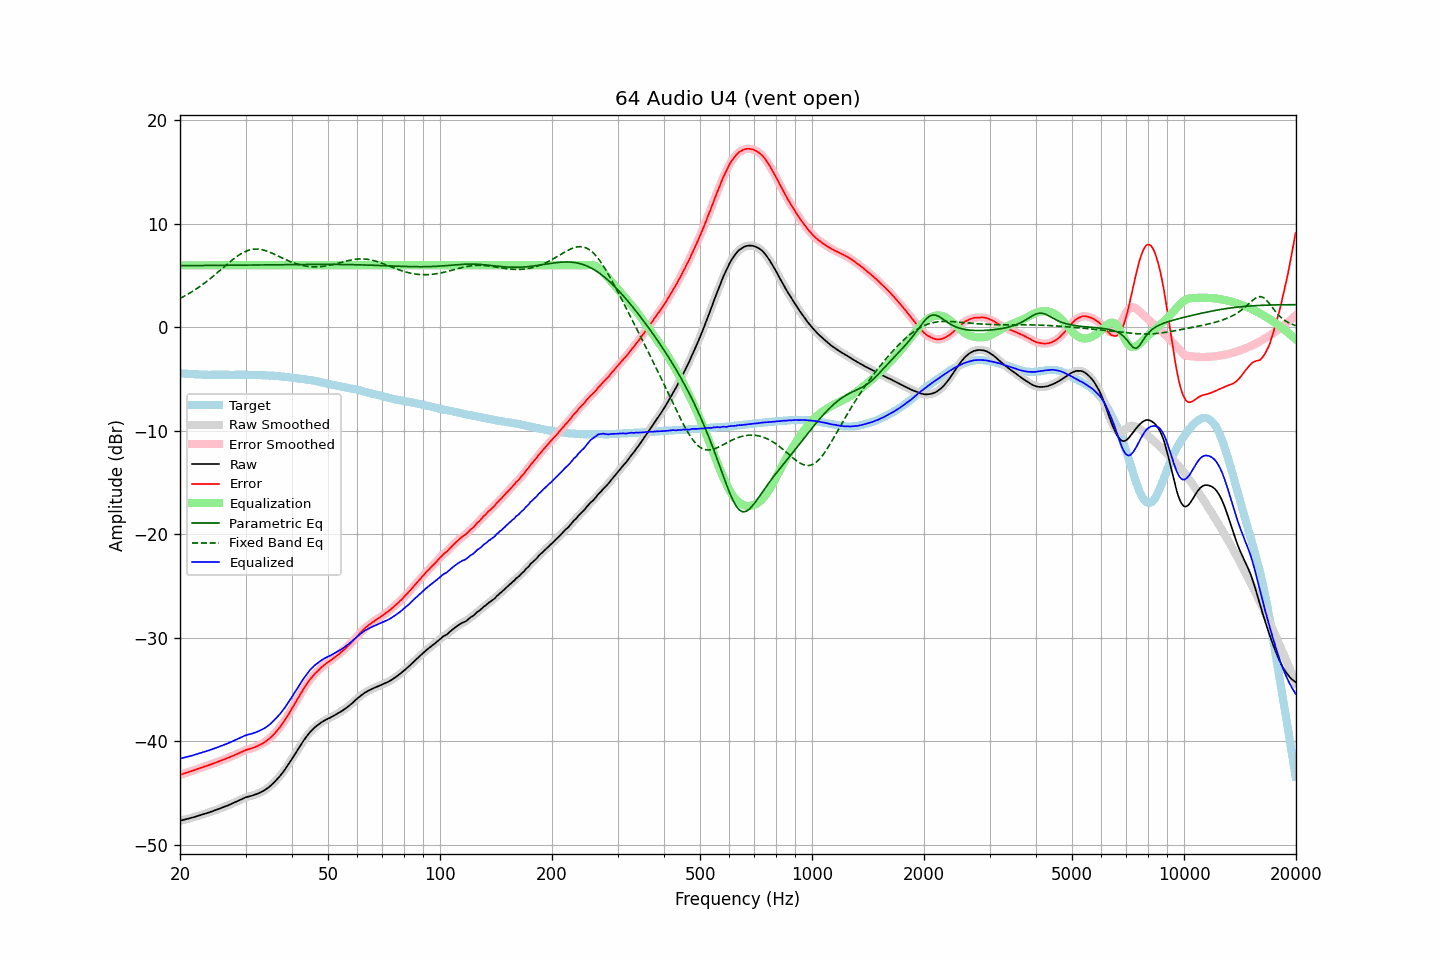

Data behind this chart, as committed beside it:
frequency, raw, error, smoothed, error_smoothed, equalization, parametric_eq, fixed_band_eq, equalized_raw, equalized_smoothed, target
20.00, -47.69, -43.25, -47.69, -43.25, 6.00, 5.96, 2.80, -41.69, -41.69, -4.44
20.20, -47.65, -43.20, -47.65, -43.20, 6.00, 5.96, 2.88, -41.65, -41.65, -4.45
20.40, -47.61, -43.15, -47.61, -43.15, 6.00, 5.96, 2.96, -41.61, -41.61, -4.46
20.61, -47.57, -43.10, -47.58, -43.10, 6.00, 5.96, 3.04, -41.57, -41.58, -4.47
20.81, -47.54, -43.05, -47.54, -43.05, 6.00, 5.96, 3.13, -41.54, -41.54, -4.49
21.02, -47.50, -43.00, -47.50, -43.00, 6.00, 5.96, 3.22, -41.50, -41.50, -4.50
21.23, -47.45, -42.94, -47.46, -42.95, 6.00, 5.97, 3.31, -41.45, -41.46, -4.51
21.44, -47.41, -42.91, -47.41, -42.90, 6.00, 5.97, 3.40, -41.41, -41.41, -4.50
21.66, -47.36, -42.84, -47.36, -42.84, 6.00, 5.97, 3.50, -41.36, -41.36, -4.52
21.87, -47.32, -42.80, -47.32, -42.79, 6.00, 5.97, 3.60, -41.32, -41.32, -4.53
22.09, -47.27, -42.73, -47.27, -42.73, 6.00, 5.97, 3.70, -41.27, -41.27, -4.55
22.31, -47.22, -42.68, -47.23, -42.68, 6.00, 5.97, 3.80, -41.22, -41.23, -4.55
22.54, -47.18, -42.63, -47.18, -42.62, 6.00, 5.97, 3.91, -41.18, -41.18, -4.56
22.76, -47.13, -42.57, -47.13, -42.57, 6.00, 5.97, 4.02, -41.13, -41.13, -4.56
22.99, -47.08, -42.52, -47.08, -42.52, 6.00, 5.98, 4.13, -41.08, -41.08, -4.57
23.22, -47.03, -42.45, -47.03, -42.46, 6.00, 5.98, 4.25, -41.03, -41.03, -4.58
23.45, -46.98, -42.41, -46.98, -42.41, 6.00, 5.98, 4.37, -40.98, -40.98, -4.57
23.69, -46.93, -42.35, -46.93, -42.36, 6.00, 5.98, 4.49, -40.93, -40.93, -4.58
23.92, -46.89, -42.30, -46.89, -42.30, 6.00, 5.98, 4.61, -40.89, -40.89, -4.59
24.16, -46.83, -42.25, -46.84, -42.25, 6.00, 5.98, 4.73, -40.83, -40.84, -4.58
24.40, -46.78, -42.20, -46.78, -42.20, 6.00, 5.98, 4.86, -40.78, -40.78, -4.58
24.65, -46.72, -42.14, -46.72, -42.14, 6.00, 5.99, 4.99, -40.72, -40.72, -4.58
24.89, -46.66, -42.08, -46.67, -42.08, 6.00, 5.99, 5.12, -40.66, -40.67, -4.58
25.14, -46.61, -42.02, -46.61, -42.02, 6.00, 5.99, 5.25, -40.61, -40.61, -4.59
25.39, -46.55, -41.96, -46.55, -41.96, 6.00, 5.99, 5.39, -40.55, -40.55, -4.59
25.65, -46.49, -41.90, -46.49, -41.90, 6.00, 5.99, 5.52, -40.49, -40.49, -4.59
25.91, -46.43, -41.84, -46.43, -41.84, 6.00, 5.99, 5.66, -40.43, -40.43, -4.60
26.16, -46.37, -41.78, -46.37, -41.78, 6.00, 6.00, 5.79, -40.37, -40.37, -4.59
26.43, -46.31, -41.73, -46.31, -41.73, 6.00, 6.00, 5.93, -40.31, -40.31, -4.59
26.69, -46.25, -41.66, -46.25, -41.67, 6.00, 6.00, 6.06, -40.25, -40.25, -4.59
26.96, -46.19, -41.60, -46.19, -41.60, 6.00, 6.00, 6.19, -40.19, -40.19, -4.59
27.23, -46.12, -41.53, -46.12, -41.53, 6.00, 6.00, 6.32, -40.12, -40.12, -4.59
27.50, -46.05, -41.46, -46.06, -41.47, 6.00, 6.00, 6.45, -40.05, -40.06, -4.59
27.77, -45.99, -41.41, -45.99, -41.40, 6.00, 6.01, 6.58, -39.99, -39.99, -4.58
28.05, -45.92, -41.34, -45.92, -41.34, 6.00, 6.01, 6.70, -39.92, -39.92, -4.58
28.33, -45.85, -41.28, -45.85, -41.28, 6.00, 6.01, 6.81, -39.85, -39.85, -4.58
28.62, -45.78, -41.21, -45.78, -41.21, 6.00, 6.01, 6.92, -39.78, -39.78, -4.58
28.90, -45.70, -41.13, -45.71, -41.14, 6.00, 6.01, 7.02, -39.70, -39.71, -4.57
29.19, -45.63, -41.06, -45.63, -41.06, 6.00, 6.01, 7.12, -39.63, -39.63, -4.57
29.48, -45.56, -40.99, -45.56, -40.99, 6.00, 6.02, 7.21, -39.56, -39.56, -4.57
29.78, -45.48, -40.91, -45.49, -40.92, 6.00, 6.02, 7.29, -39.48, -39.49, -4.57
30.08, -45.42, -40.85, -45.43, -40.85, 6.00, 6.02, 7.36, -39.42, -39.43, -4.57
30.38, -45.38, -40.80, -45.38, -40.79, 6.00, 6.02, 7.42, -39.38, -39.38, -4.59
30.68, -45.33, -40.74, -45.33, -40.75, 6.00, 6.02, 7.47, -39.33, -39.33, -4.59
30.99, -45.29, -40.70, -45.29, -40.71, 6.00, 6.03, 7.51, -39.29, -39.29, -4.59
31.30, -45.25, -40.66, -45.25, -40.66, 6.00, 6.03, 7.54, -39.25, -39.25, -4.59
31.61, -45.20, -40.61, -45.20, -40.61, 6.00, 6.03, 7.56, -39.20, -39.20, -4.59
31.93, -45.15, -40.54, -45.15, -40.55, 6.00, 6.03, 7.57, -39.15, -39.15, -4.61
32.24, -45.09, -40.48, -45.09, -40.48, 6.00, 6.03, 7.57, -39.09, -39.09, -4.61
32.57, -45.02, -40.40, -45.02, -40.41, 6.00, 6.03, 7.55, -39.02, -39.02, -4.62
32.89, -44.95, -40.33, -44.95, -40.33, 6.00, 6.04, 7.54, -38.95, -38.95, -4.62
33.22, -44.87, -40.25, -44.87, -40.25, 6.00, 6.04, 7.50, -38.87, -38.87, -4.62
33.55, -44.79, -40.16, -44.79, -40.16, 6.00, 6.04, 7.47, -38.79, -38.79, -4.63
33.89, -44.70, -40.06, -44.70, -40.06, 6.00, 6.04, 7.42, -38.70, -38.70, -4.64
34.23, -44.59, -39.94, -44.59, -39.94, 6.00, 6.04, 7.37, -38.59, -38.59, -4.65
34.57, -44.47, -39.82, -44.48, -39.82, 6.00, 6.05, 7.32, -38.47, -38.48, -4.65
34.92, -44.35, -39.69, -44.35, -39.69, 6.00, 6.05, 7.25, -38.35, -38.35, -4.67
35.27, -44.21, -39.56, -44.21, -39.55, 6.00, 6.05, 7.19, -38.21, -38.21, -4.65
35.62, -44.06, -39.39, -44.07, -39.40, 6.00, 6.05, 7.12, -38.06, -38.07, -4.67
35.97, -43.91, -39.23, -43.91, -39.23, 6.00, 6.05, 7.05, -37.91, -37.91, -4.68
... 635 more rows
